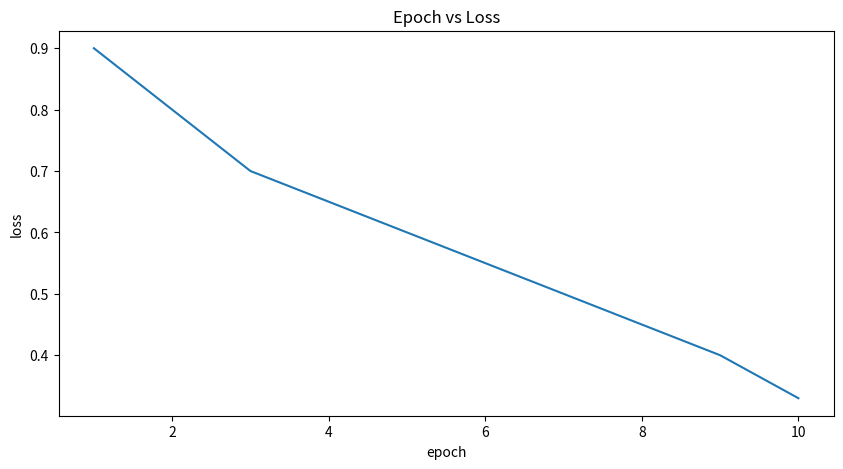

This chart was generated by the following Python code: (Note: this script raises an exception after producing the figure.)
import matplotlib.pyplot as plt
import pandas as pd


df = pd.DataFrame({
    "epoch":range(1,11),
    "loss":[0.9,0.8,0.7,0.65,0.6,0.55,0.5,0.45,0.4,0.33]
})

#line plot 
plt.figure(figsize=(10, 5))
plt.plot(df["epoch"], df["loss"])
plt.xlabel("epoch")
plt.ylabel("loss")
plt.title("Epoch vs Loss")

# As I am using linux so saving the file instead of just showing. :) 
plt.savefig("matplotlib-visualization-assignment/line_plot.png")
plt.show()


# scatter plot
plt.figure(figsize=(10, 5))
plt.scatter(df["loss"], df["epoch"])
plt.xlabel("loss")
plt.ylabel("epoch")
plt.title("Loss vs Epoch")
plt.savefig("matplotlib-visualization-assignment/scatter_plot.png")
plt.show()

# bar plot\
accuracy = pd.DataFrame({

    "model": ["model1", "model2", "model3"],
    "accuracy":[0.85,0.9,0.88]
})

plt.figure(figsize=(10, 5))
plt.bar(accuracy["model"], accuracy["accuracy"])
plt.xlabel("model")
plt.ylabel("accuracy")
plt.title("Model vs Accuracy")
plt.savefig("matplotlib-visualization-assignment/bar_plot.png")
plt.show()
